Labelled photos from "dataset", an image-classification folder in Fabi-22/Inteligencia-Artificial-. The possible labels are: daisy, rose, tulip.

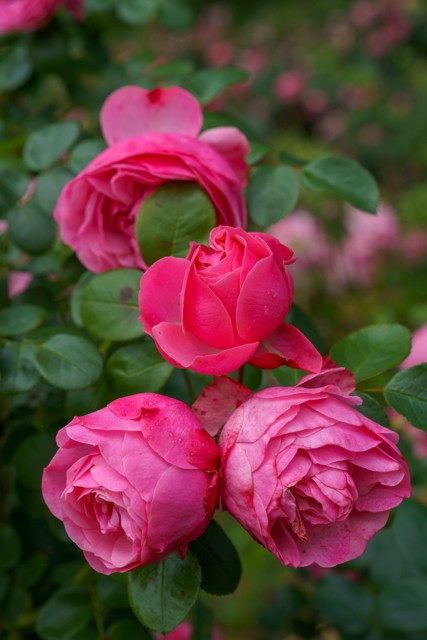
Label: rose

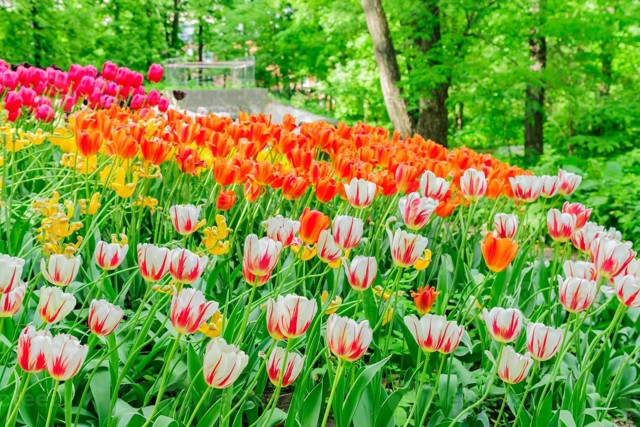
Label: tulip

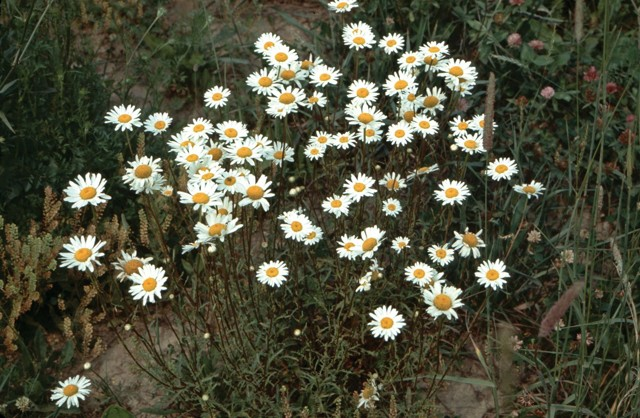
Label: daisy

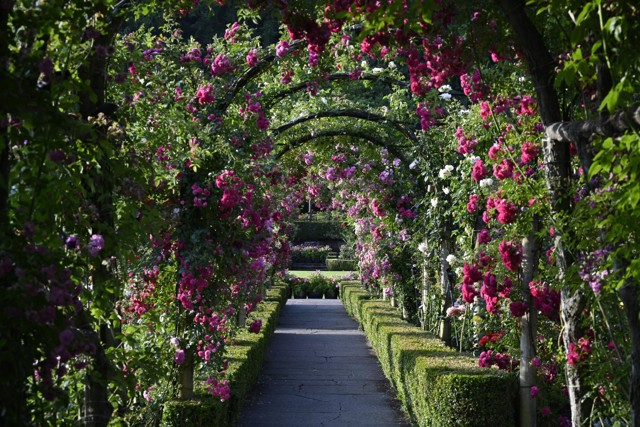
Label: rose

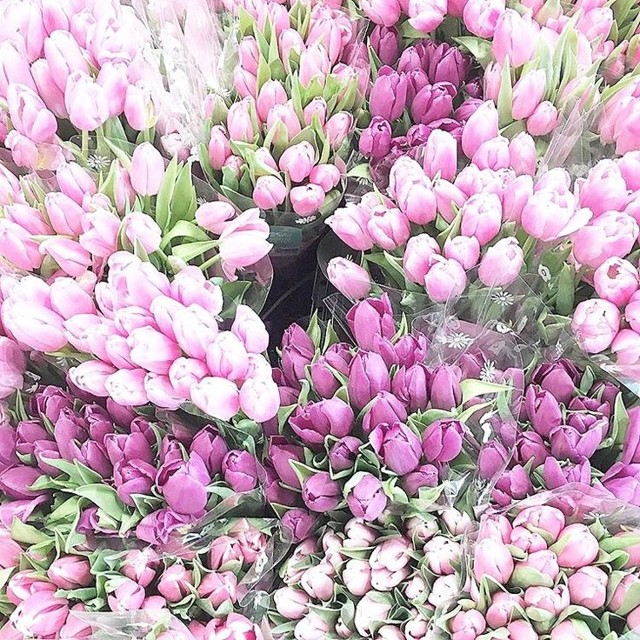
Label: tulip

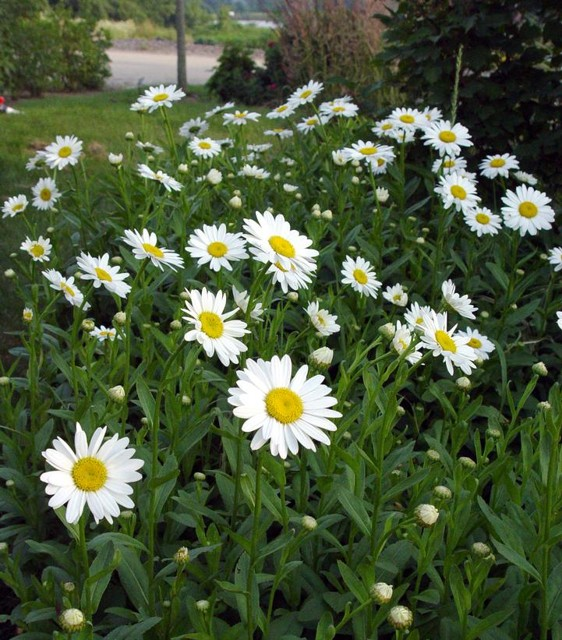
Label: daisy
